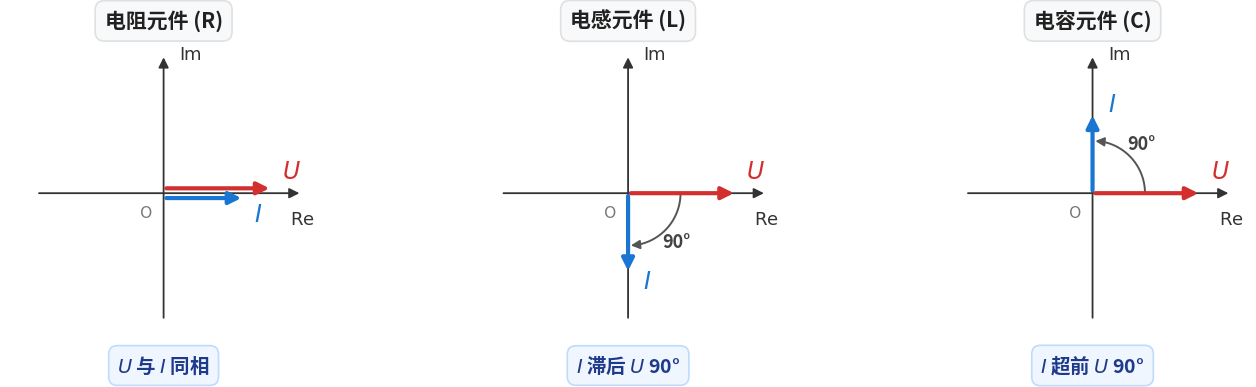

Here is the Python script that generated this plot: (Note: this script raises an exception after producing the figure.)
import matplotlib
matplotlib.use("Agg")
matplotlib.rcParams["font.family"] = "sans-serif"
matplotlib.rcParams["font.sans-serif"] = ["Noto Sans CJK SC"] + list(matplotlib.rcParams["font.sans-serif"])
matplotlib.rcParams["savefig.transparent"] = False

import matplotlib.pyplot as plt
import numpy as np

def create_figure():
    # 画布高 4.8 吋，三栏并排，紧凑饱满
    fig, axes = plt.subplots(1, 3, figsize=(14.0, 4.8), dpi=200)
    fig.patch.set_facecolor("white")
    
    titles = ["电阻元件 (R)", "电感元件 (L)", "电容元件 (C)"]
    bottom_texts = [r"$U$ 与 $I$ 同相", r"$I$ 滞后 $U$ 90°", r"$I$ 超前 $U$ 90°"]
    
    axis_color = "#333333"
    axis_lw = 1.3
    u_color = "#D32F2F"   # 电压相量红
    i_color = "#1976D2"   # 电流相量蓝
    
    # 坐标范围收紧至 0.82，大幅扩大图元占比，视觉饱满无空旷感
    lim = 0.82
    
    for idx, ax in enumerate(axes):
        ax.set_facecolor("white")
        ax.set_aspect("equal")
        ax.set_xlim(-lim, lim)
        ax.set_ylim(-lim, lim)
        
        # 隐藏自带四周边框与默认刻度
        for spine in ax.spines.values():
            spine.set_visible(False)
        ax.set_xticks([])
        ax.set_yticks([])
        
        # 坐标轴（实线带箭头，原点对称居中）
        # Re 轴 (横轴)
        ax.annotate(
            "", xy=(0.74, 0), xytext=(-0.68, 0),
            arrowprops=dict(
                arrowstyle="-|>", 
                mutation_scale=15, 
                color=axis_color, 
                lw=axis_lw
            ),
            zorder=2
        )
        ax.text(0.74, -0.09, r"$\mathrm{Re}$", fontsize=13, fontweight="bold", color=axis_color, ha="center", va="top")
        
        # Im 轴 (纵轴)
        ax.annotate(
            "", xy=(0, 0.74), xytext=(0, -0.68),
            arrowprops=dict(
                arrowstyle="-|>", 
                mutation_scale=15, 
                color=axis_color, 
                lw=axis_lw
            ),
            zorder=2
        )
        ax.text(0.08, 0.74, r"$\mathrm{Im}$", fontsize=13, fontweight="bold", color=axis_color, ha="left", va="center")
        
        # 原点 O 标记（严格置于第三象限）
        ax.text(-0.06, -0.06, "O", fontsize=12, color="#757575", ha="right", va="top")
        
        # 顶部栏目标题（置于 x=0 原点正上方）
        ax.text(
            0, 0.92, titles[idx], 
            fontsize=15, fontweight="bold", ha="center", va="center", color="#212121",
            bbox=dict(boxstyle="round,pad=0.45", fc="#F8F9FA", ec="#E0E0E0", lw=1.2)
        )
        
        # 相量长度设置：比例饱满
        u_len = 0.58
        i_len = 0.43
        
        if idx == 0:
            # R 栏：同相
            # U 与 I 平行错开绘制：U 略偏上(y=0.026)，I 略偏下(y=-0.026)
            ax.annotate(
                "", xy=(u_len, 0.026), xytext=(0, 0.026),
                arrowprops=dict(arrowstyle="-|>", mutation_scale=18, color=u_color, lw=3.0),
                zorder=4
            )
            ax.text(u_len + 0.05, 0.05, r"$U$", fontsize=17, fontweight="bold", color=u_color, ha="left", va="bottom")
            
            ax.annotate(
                "", xy=(i_len, -0.026), xytext=(0, -0.026),
                arrowprops=dict(arrowstyle="-|>", mutation_scale=18, color=i_color, lw=3.0),
                zorder=4
            )
            ax.text(i_len + 0.05, -0.05, r"$I$", fontsize=17, fontweight="bold", color=i_color, ha="left", va="top")
            
        elif idx == 1:
            # L 栏：I 滞后 U 90°
            # U 沿 +Re，I 沿 -Im
            ax.annotate(
                "", xy=(u_len, 0), xytext=(0, 0),
                arrowprops=dict(arrowstyle="-|>", mutation_scale=18, color=u_color, lw=3.0),
                zorder=4
            )
            ax.text(u_len + 0.05, 0.05, r"$U$", fontsize=17, fontweight="bold", color=u_color, ha="left", va="bottom")
            
            ax.annotate(
                "", xy=(0, -i_len), xytext=(0, 0),
                arrowprops=dict(arrowstyle="-|>", mutation_scale=18, color=i_color, lw=3.0),
                zorder=4
            )
            # I 标签放置在垂直箭头末端右侧留白处，避免压在圆弧线上
            ax.text(0.08, -i_len * 0.95, r"$I$", fontsize=17, fontweight="bold", color=i_color, ha="left", va="top")
            
            # 圆弧带箭头：从 U(0°) 顺时针指向 I(-90°)
            arc_r = 0.28
            theta = np.linspace(-0.04, -np.pi/2 + 0.16, 40)
            ax.plot(arc_r * np.cos(theta), arc_r * np.sin(theta), color="#555555", lw=1.4, ls="-")
            ax.annotate(
                "", xy=(0, -arc_r), 
                xytext=(arc_r * np.cos(-np.pi/2 + 0.18), arc_r * np.sin(-np.pi/2 + 0.18)),
                arrowprops=dict(arrowstyle="-|>", mutation_scale=13, color="#555555", lw=1.4),
                zorder=3
            )
            # 90° 标注稍远离圆弧，留出呼吸空间
            ax.text(0.26, -0.26, "90°", fontsize=13, fontweight="bold", color="#424242", ha="center", va="center")
            
        elif idx == 2:
            # C 栏：I 超前 U 90°
            # U 沿 +Re，I 沿 +Im
            ax.annotate(
                "", xy=(u_len, 0), xytext=(0, 0),
                arrowprops=dict(arrowstyle="-|>", mutation_scale=18, color=u_color, lw=3.0),
                zorder=4
            )
            ax.text(u_len + 0.05, 0.05, r"$U$", fontsize=17, fontweight="bold", color=u_color, ha="left", va="bottom")
            
            ax.annotate(
                "", xy=(0, i_len), xytext=(0, 0),
                arrowprops=dict(arrowstyle="-|>", mutation_scale=18, color=i_color, lw=3.0),
                zorder=4
            )
            # I 标签放置在垂直箭头顶端右侧留白处，避免压在圆弧线上
            ax.text(0.08, i_len * 0.95, r"$I$", fontsize=17, fontweight="bold", color=i_color, ha="left", va="bottom")
            
            # 圆弧带箭头：从 U(0°) 逆时针指向 I(+90°)
            arc_r = 0.28
            theta = np.linspace(0.04, np.pi/2 - 0.16, 40)
            ax.plot(arc_r * np.cos(theta), arc_r * np.sin(theta), color="#555555", lw=1.4, ls="-")
            ax.annotate(
                "", xy=(0, arc_r), 
                xytext=(arc_r * np.cos(np.pi/2 - 0.18), arc_r * np.sin(np.pi/2 - 0.18)),
                arrowprops=dict(arrowstyle="-|>", mutation_scale=13, color="#555555", lw=1.4),
                zorder=3
            )
            # 90° 标注
            ax.text(0.26, 0.26, "90°", fontsize=13, fontweight="bold", color="#424242", ha="center", va="center")
            
        # 底部说明文本（置于 x=0 原点正下方）
        # 硬性要求：U 与 90° 之间要有间隔，不能连成一个字符串。
        ax.text(
            0, -0.92, bottom_texts[idx],
            fontsize=14, fontweight="bold", ha="center", va="center", color="#1E3A8A",
            bbox=dict(boxstyle="round,pad=0.45", fc="#EFF6FF", ec="#BFDBFE", lw=1.2)
        )
    
    # 边距精调：三栏等高对称对齐
    plt.subplots_adjust(left=0.03, right=0.97, top=0.82, bottom=0.18, wspace=0.20)
    
    out_path = "/mnt/hdd/kimicode-projects/multisim-mcp/deliverables/figures-batch4/fig-ge-03.png"
    plt.savefig(out_path, dpi=200)
    plt.close()

if __name__ == "__main__":
    create_figure()
